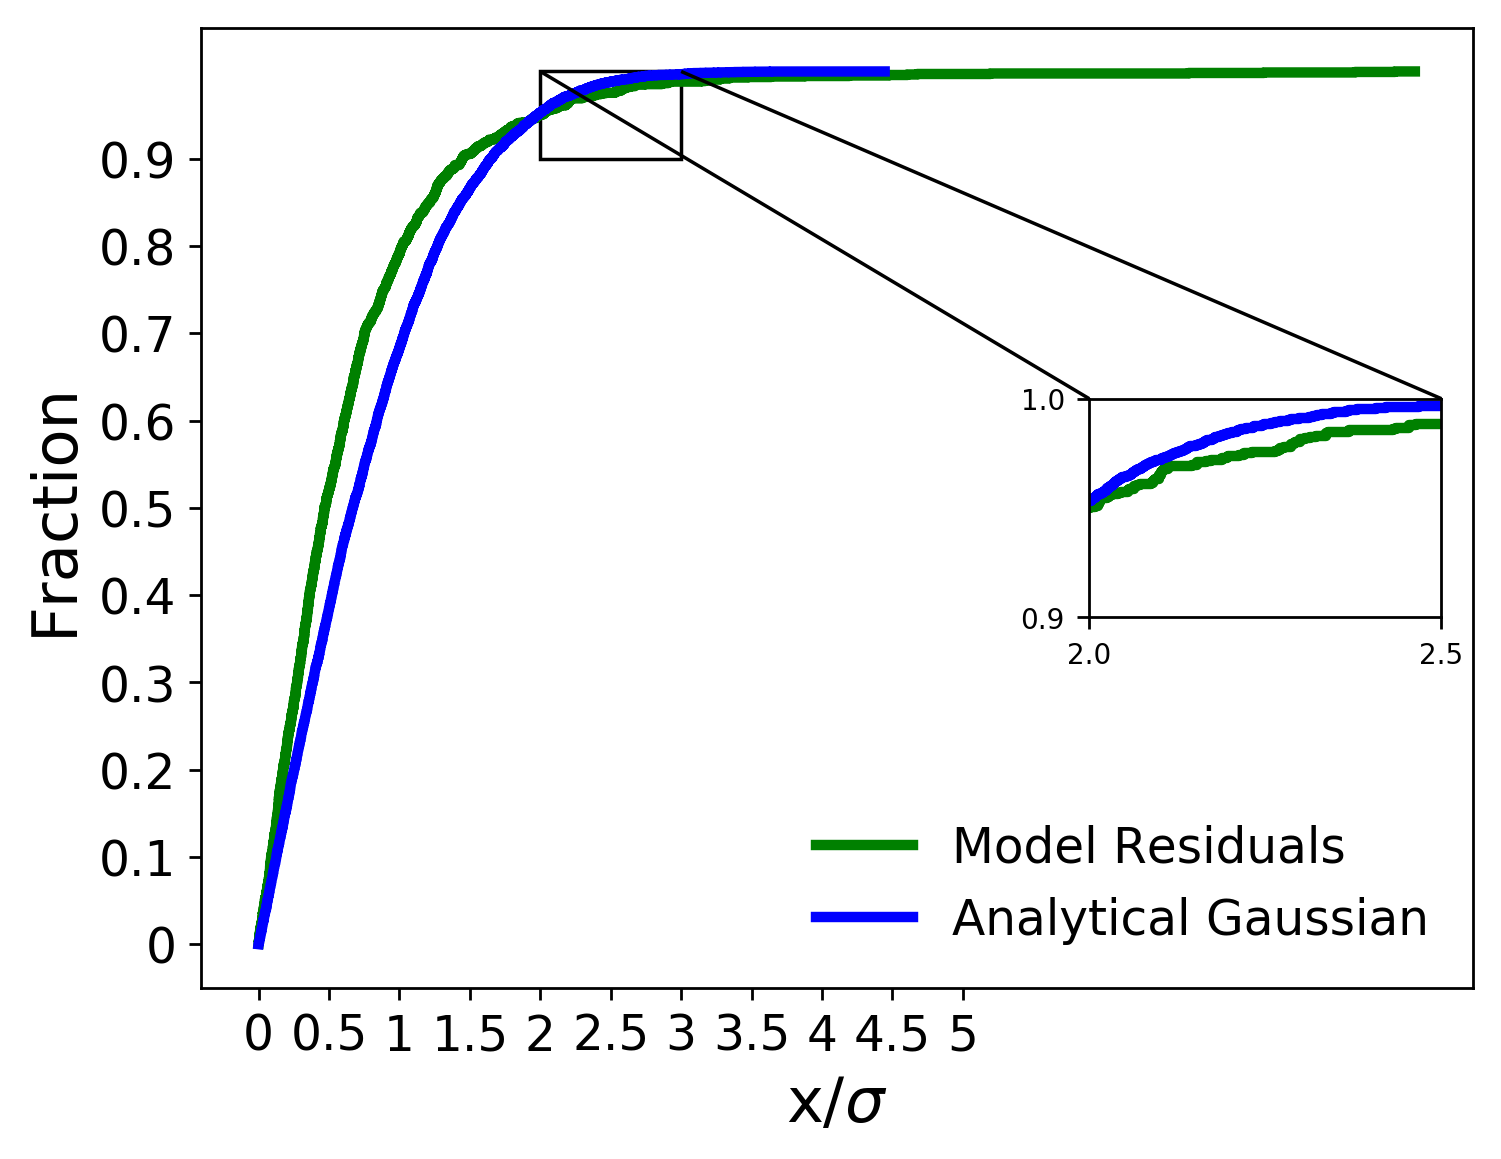

The file beside this chart, header and first rows:
x analytical, analytical gaussian, x residuals, model residuals
4.961403456487881e-05, 0.0001, 0.0, 0.0005828
0.0001196, 0.0002, 0.0004754, 0.001166
0.0002775, 0.0003, 0.0007074, 0.001748
0.0003559, 0.0004, 0.00182, 0.002331
0.0004107, 0.0005, 0.002907, 0.002914
0.0009261, 0.0006, 0.002911, 0.003497
0.001601, 0.0007, 0.002916, 0.004079
0.001637, 0.0008, 0.003855, 0.004662
0.001803, 0.0009, 0.004889, 0.005245
0.002025, 0.001, 0.004891, 0.005828
0.002538, 0.0011, 0.004903, 0.00641
0.002579, 0.0012, 0.004917, 0.006993
0.0027, 0.0013, 0.00527, 0.007576
0.002761, 0.0014, 0.005752, 0.008159
0.002813, 0.0015, 0.005863, 0.008741
0.003315, 0.0016, 0.006119, 0.009324
0.003335, 0.0017, 0.00712, 0.009907
0.003388, 0.0018, 0.007271, 0.01049
0.003502, 0.0019, 0.007883, 0.01107
0.003647, 0.002, 0.008438, 0.01166
0.003699, 0.0021, 0.008795, 0.01224
0.004054, 0.0022, 0.01008, 0.01282
0.004283, 0.0023, 0.01074, 0.0134
0.004501, 0.0024, 0.01087, 0.01399
0.004718, 0.0025, 0.01107, 0.01457
0.004737, 0.0026, 0.01119, 0.01515
0.005146, 0.0027, 0.01159, 0.01573
0.005209, 0.0028, 0.01258, 0.01632
0.005214, 0.0029, 0.01302, 0.0169
0.00542, 0.003, 0.01342, 0.01748
0.00545, 0.0031, 0.01374, 0.01807
0.005675, 0.0032, 0.01421, 0.01865
0.005894, 0.0033, 0.01444, 0.01923
0.00592, 0.0034, 0.01833, 0.01981
0.005951, 0.0035, 0.01887, 0.0204
0.005974, 0.0036, 0.01913, 0.02098
0.005996, 0.0037, 0.01994, 0.02156
0.006198, 0.0038, 0.02014, 0.02214
0.006248, 0.0039, 0.02103, 0.02273
0.006359, 0.004, 0.02176, 0.02331
0.006371, 0.0041, 0.02183, 0.02389
0.006459, 0.0042, 0.02302, 0.02448
0.006491, 0.0043, 0.0231, 0.02506
0.006607, 0.0044, 0.02376, 0.02564
0.006685, 0.0045, 0.02503, 0.02622
0.006782, 0.0046, 0.02514, 0.02681
0.006892, 0.0047, 0.02591, 0.02739
0.007012, 0.0048, 0.02674, 0.02797
0.007184, 0.0049, 0.02678, 0.02855
0.007479, 0.005, 0.02745, 0.02914
0.007526, 0.0051, 0.0275, 0.02972
0.007702, 0.0052, 0.02824, 0.0303
0.007863, 0.0053, 0.02824, 0.03089
0.007951, 0.0054, 0.02834, 0.03147
0.007967, 0.0055, 0.0285, 0.03205
0.008071, 0.0056, 0.02853, 0.03263
0.008121, 0.0057, 0.02871, 0.03322
0.008521, 0.0058, 0.02892, 0.0338
0.00855, 0.0059, 0.02905, 0.03438
0.008663, 0.006, 0.03089, 0.03497
... 9,940 more rows
